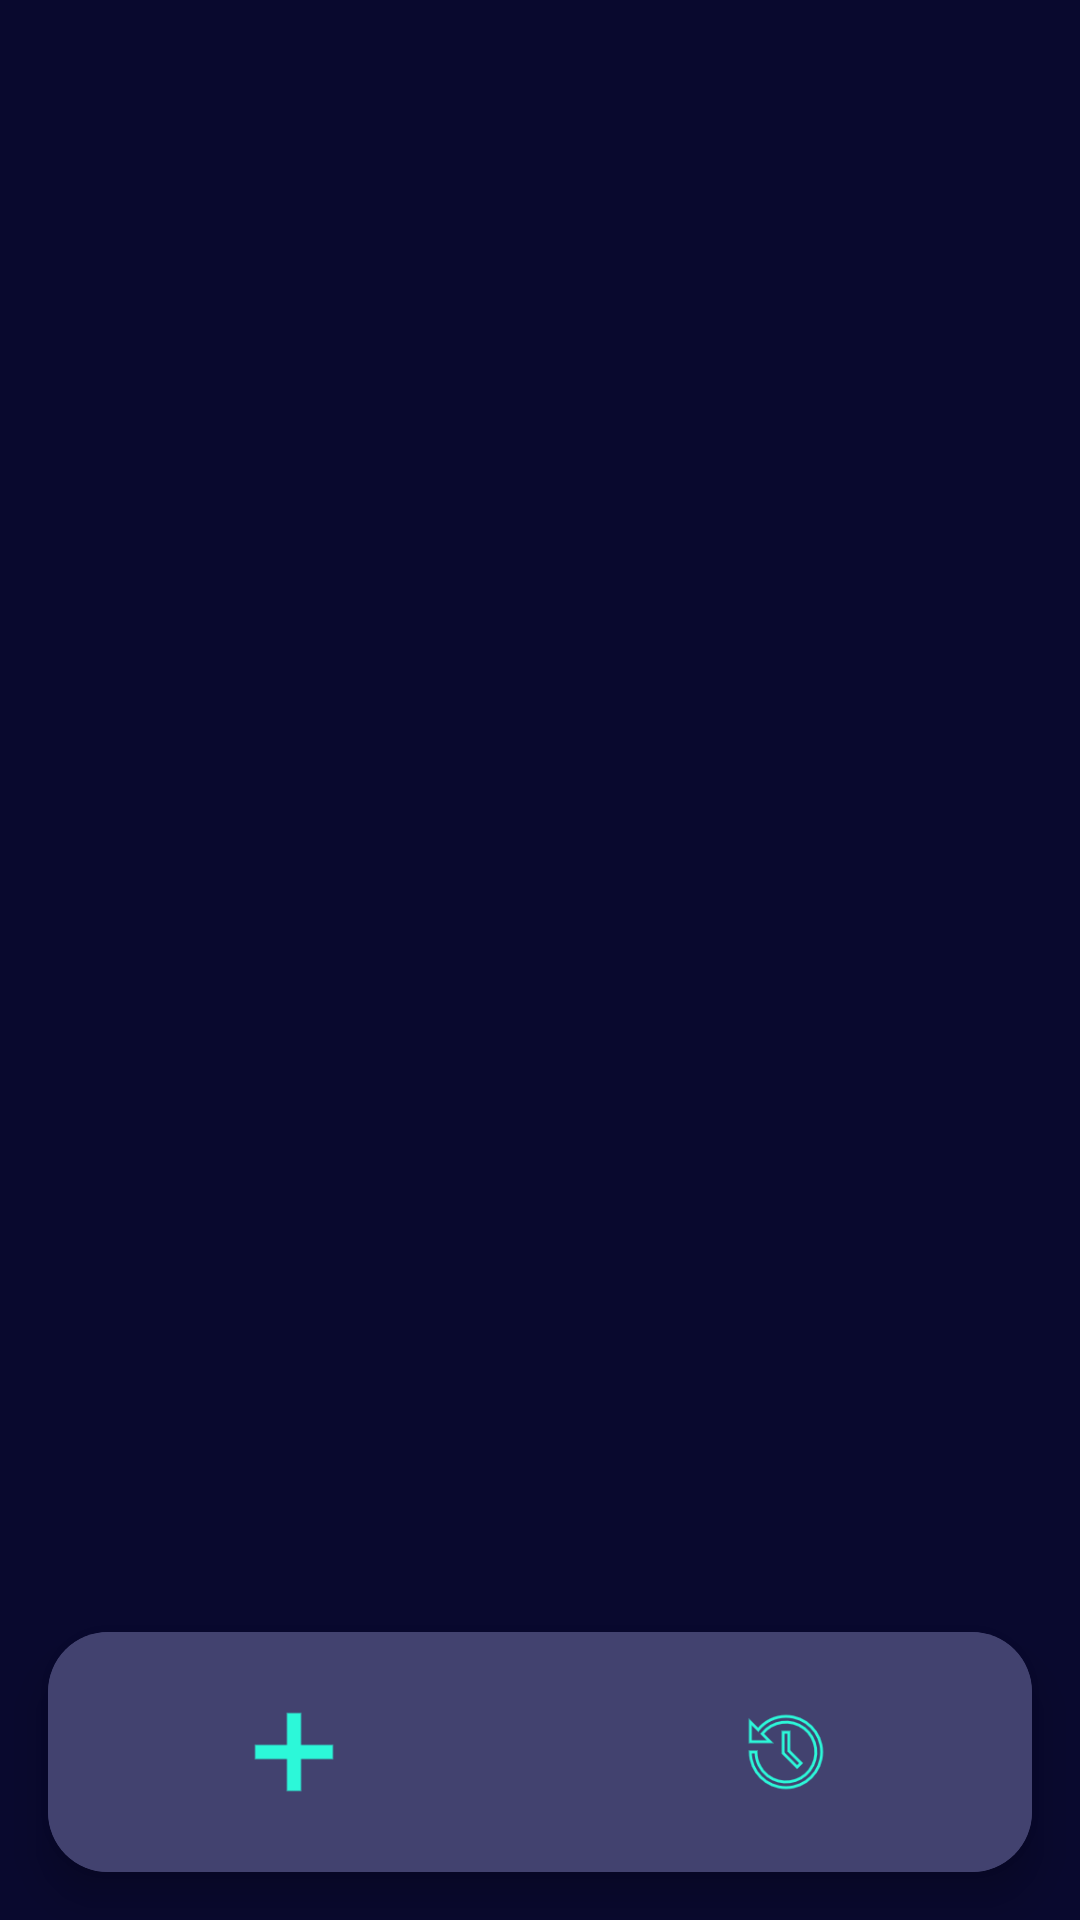

Produce the Android XML layout that renders to this screen, including the resource entries it uses.
<!-- AndroidManifest.xml: application theme Theme.ReforyApp -->
<!-- res/layout/activity_main.xml -->
<?xml version="1.0" encoding="utf-8"?>
<androidx.constraintlayout.widget.ConstraintLayout xmlns:android="http://schemas.android.com/apk/res/android"
    xmlns:app="http://schemas.android.com/apk/res-auto"
    xmlns:tools="http://schemas.android.com/tools"
    android:id="@+id/main"
    android:layout_width="match_parent"
    android:layout_height="match_parent"
    android:background="@color/background"
    tools:context=".MainActivity">

    <androidx.viewpager.widget.ViewPager
        android:id="@+id/viewPagerMain"
        android:layout_width="match_parent"
        android:layout_height="@+id/navigation"
        android:layout_margin="0dp"
        android:padding="0dp"
        app:layout_constraintBottom_toTopOf="@+id/navigation_card"
        app:layout_constraintEnd_toEndOf="parent"
        app:layout_constraintHorizontal_bias="1.0"
        app:layout_constraintStart_toStartOf="parent"
        app:layout_constraintTop_toTopOf="parent" />

    <androidx.cardview.widget.CardView
        android:id="@+id/navigation_card"
        android:layout_width="0dp"
        android:layout_height="wrap_content"
        app:cardCornerRadius="20dp"
        app:cardElevation="8dp"
        app:cardBackgroundColor="@color/purple"
        app:layout_constraintBottom_toBottomOf="parent"
        app:layout_constraintEnd_toEndOf="parent"
        app:layout_constraintStart_toStartOf="parent"
        android:layout_marginBottom="16dp"
        android:layout_marginStart="16dp"
        android:layout_marginEnd="16dp">

        <com.google.android.material.bottomnavigation.BottomNavigationView
            android:id="@+id/navigation"
            android:layout_width="match_parent"
            android:layout_height="wrap_content"
            android:background="@color/purple"
            app:labelVisibilityMode="unlabeled"
            app:menu="@menu/menulist"
            app:layout_constraintBottom_toBottomOf="parent"
            app:layout_constraintEnd_toEndOf="parent"
            app:layout_constraintStart_toStartOf="parent"
            app:itemIconTint="@color/icon"
            app:itemIconSize="30dp"
            app:itemRippleColor="@android:color/transparent"
            app:itemActiveIndicatorStyle="@style/BottomNav_NoIndicator"
            android:layout_margin="0dp"
            android:padding="0dp">

        </com.google.android.material.bottomnavigation.BottomNavigationView>
    </androidx.cardview.widget.CardView>
</androidx.constraintlayout.widget.ConstraintLayout>
<!-- resources referenced by this layout -->
<resources>
  <color name="background">#09092E</color>
  <color name="icon">#2cf8d9</color>
  <color name="purple">#FF42426F</color>
  <style name="BottomNav_NoIndicator">
          <item name="android:color">@android:color/transparent</item> 
          <item name="android:radius">0dp</item> 
      </style>
  <style name="Theme.ReforyApp" parent="Base.Theme.ReforyApp" />
  <style name="Base.Theme.ReforyApp" parent="Theme.Material3.DayNight.NoActionBar">
          
          
      </style>
</resources>
